Run: headless pygame with SDL's dummy video driver; simulated clock (each Clock.tick advances the game by its frame time, no real sleeping); random seed 0; keys injected as events and as key.get_pressed() state; no mouse input.
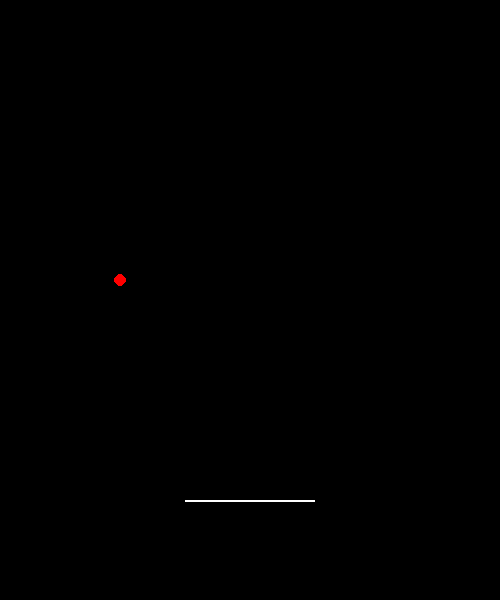
Frame 1 of 4 · flips 1–60 · no input
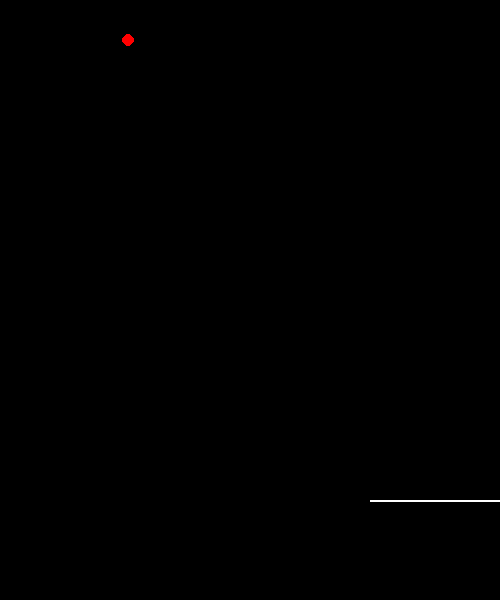
Frame 2 of 4 · flips 61–180 · tapped SPACE, RETURN · held RIGHT (→), D
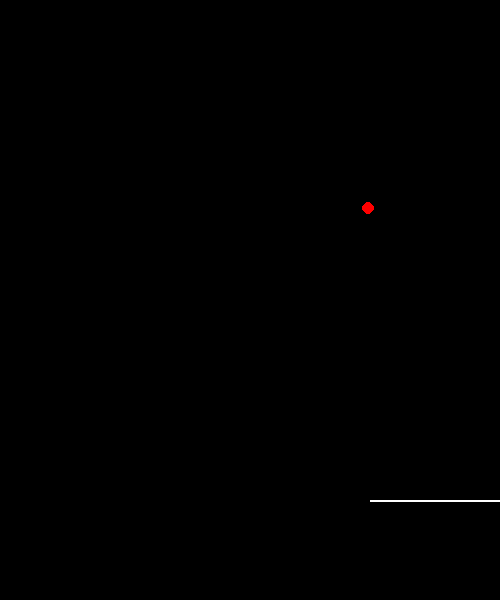
Frame 3 of 4 · flips 181–300 · held DOWN (↓), S
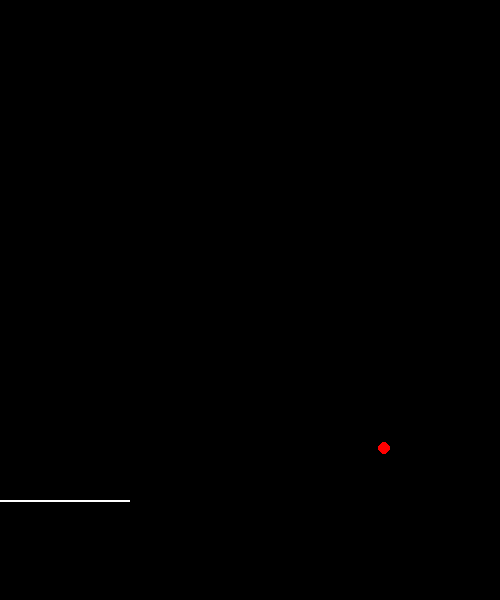
Frame 4 of 4 · flips 301–420 · held LEFT (←), A, UP (↑), W

The pygame program that drew these frames:

import pygame
import os

pygame.init()

done = False

class Window:

    WINDOW_HEIGHT = 600
    WINDOW_WIDTH = 500

    def __init__(self):
        self.screen = pygame.display.set_mode((self.WINDOW_WIDTH,
            self.WINDOW_HEIGHT))

class Block_Matrix:

    def __init__(self):
        self.array = [[]]

class Ball:

    UPRIGHT = False
    UPLEFT = True
    DOWNLEFT = False
    DOWNRIGHT = False
    
    SPEED = 2 #rate at which the ball's coordinates changes
    RADIUS = 6

    def __init__(self):
        self.x = 240
        self.y = 400
        self.speedX = 0
        self.speedY = 0
        " initialized coordinates and coordinate speed"

    """checks the direction of the ball and makes appropriate changes to
    direction"""
    def update(self):
        
        if self.UPRIGHT:
            self.x += self.SPEED
            self.y -= self.SPEED
        if self.UPLEFT:
            self.x -= self.SPEED
            self.y -= self.SPEED
        if self.DOWNLEFT:
            self.x -= self.SPEED
            self.y += self.SPEED
        if self.DOWNRIGHT:
            self.x += self.SPEED
            self.y += self.SPEED

        if (self.x - 6) < 0:
            if self.DOWNLEFT:
                self.DOWNLEFT = False
                self.DOWNRIGHT = True
            elif self.UPLEFT:
                self.UPLEFT = False
                self.UPRIGHT = True

        if (self.x + 6 > 500):
            if self.DOWNRIGHT:
                self.DOWNRIGHT = False
                self.DOWNLEFT = True
            elif self.UPRIGHT:
                self.UPRIGHT = False
                self.UPLEFT = True

        if (self.y - 6 < 0):
            if self.UPLEFT:
                self.UPLEFT = False
                self.DOWNLEFT = True
            elif self.UPRIGHT:
                self.UPRIGHT = False
                self.DOWNRIGHT = True

    def render(self, window):
        pygame.draw.circle(window.screen, (255,0,0), (self.x, self.y), self.RADIUS)

class Paddle:

    def __init__(self, window):
        self.x = (window.WINDOW_WIDTH/2) - 65
        self.y = window.WINDOW_HEIGHT - 100
        self.rect = pygame.Rect(self.x,self.y, 130, 2)
        self.moveSpeed = 4
        pygame.draw.rect(window.screen,(255,255,255), ( self.rect))

    def processInput(self, pressed):
        if pressed[pygame.K_LEFT]: 
            self.rect.left -= self.moveSpeed
            if self.rect.left < 0:
                self.rect.left = 0

        if pressed[pygame.K_RIGHT]: 
            self.rect.left += self.moveSpeed
            if self.rect.right > 500:
                self.rect.right = 500


    def render(self, window):
        pygame.draw.rect(window.screen,(255,255,255), self.rect) 

window = Window()
ball = Ball()
clock = pygame.time.Clock()
paddle = Paddle(window)

while not done:

    window.screen.fill((0,0,0))
    filtered_events = []

    for event in pygame.event.get():
        
        if event.type == pygame.QUIT:
            done = True

        filtered_events.append(event)

    pressed = pygame.key.get_pressed() 
    paddle.processInput(pressed)
    ball.update()
    ball.render(window)
    paddle.render(window)
    pygame.display.flip() #update screen
    clock.tick(60) #60 fps
